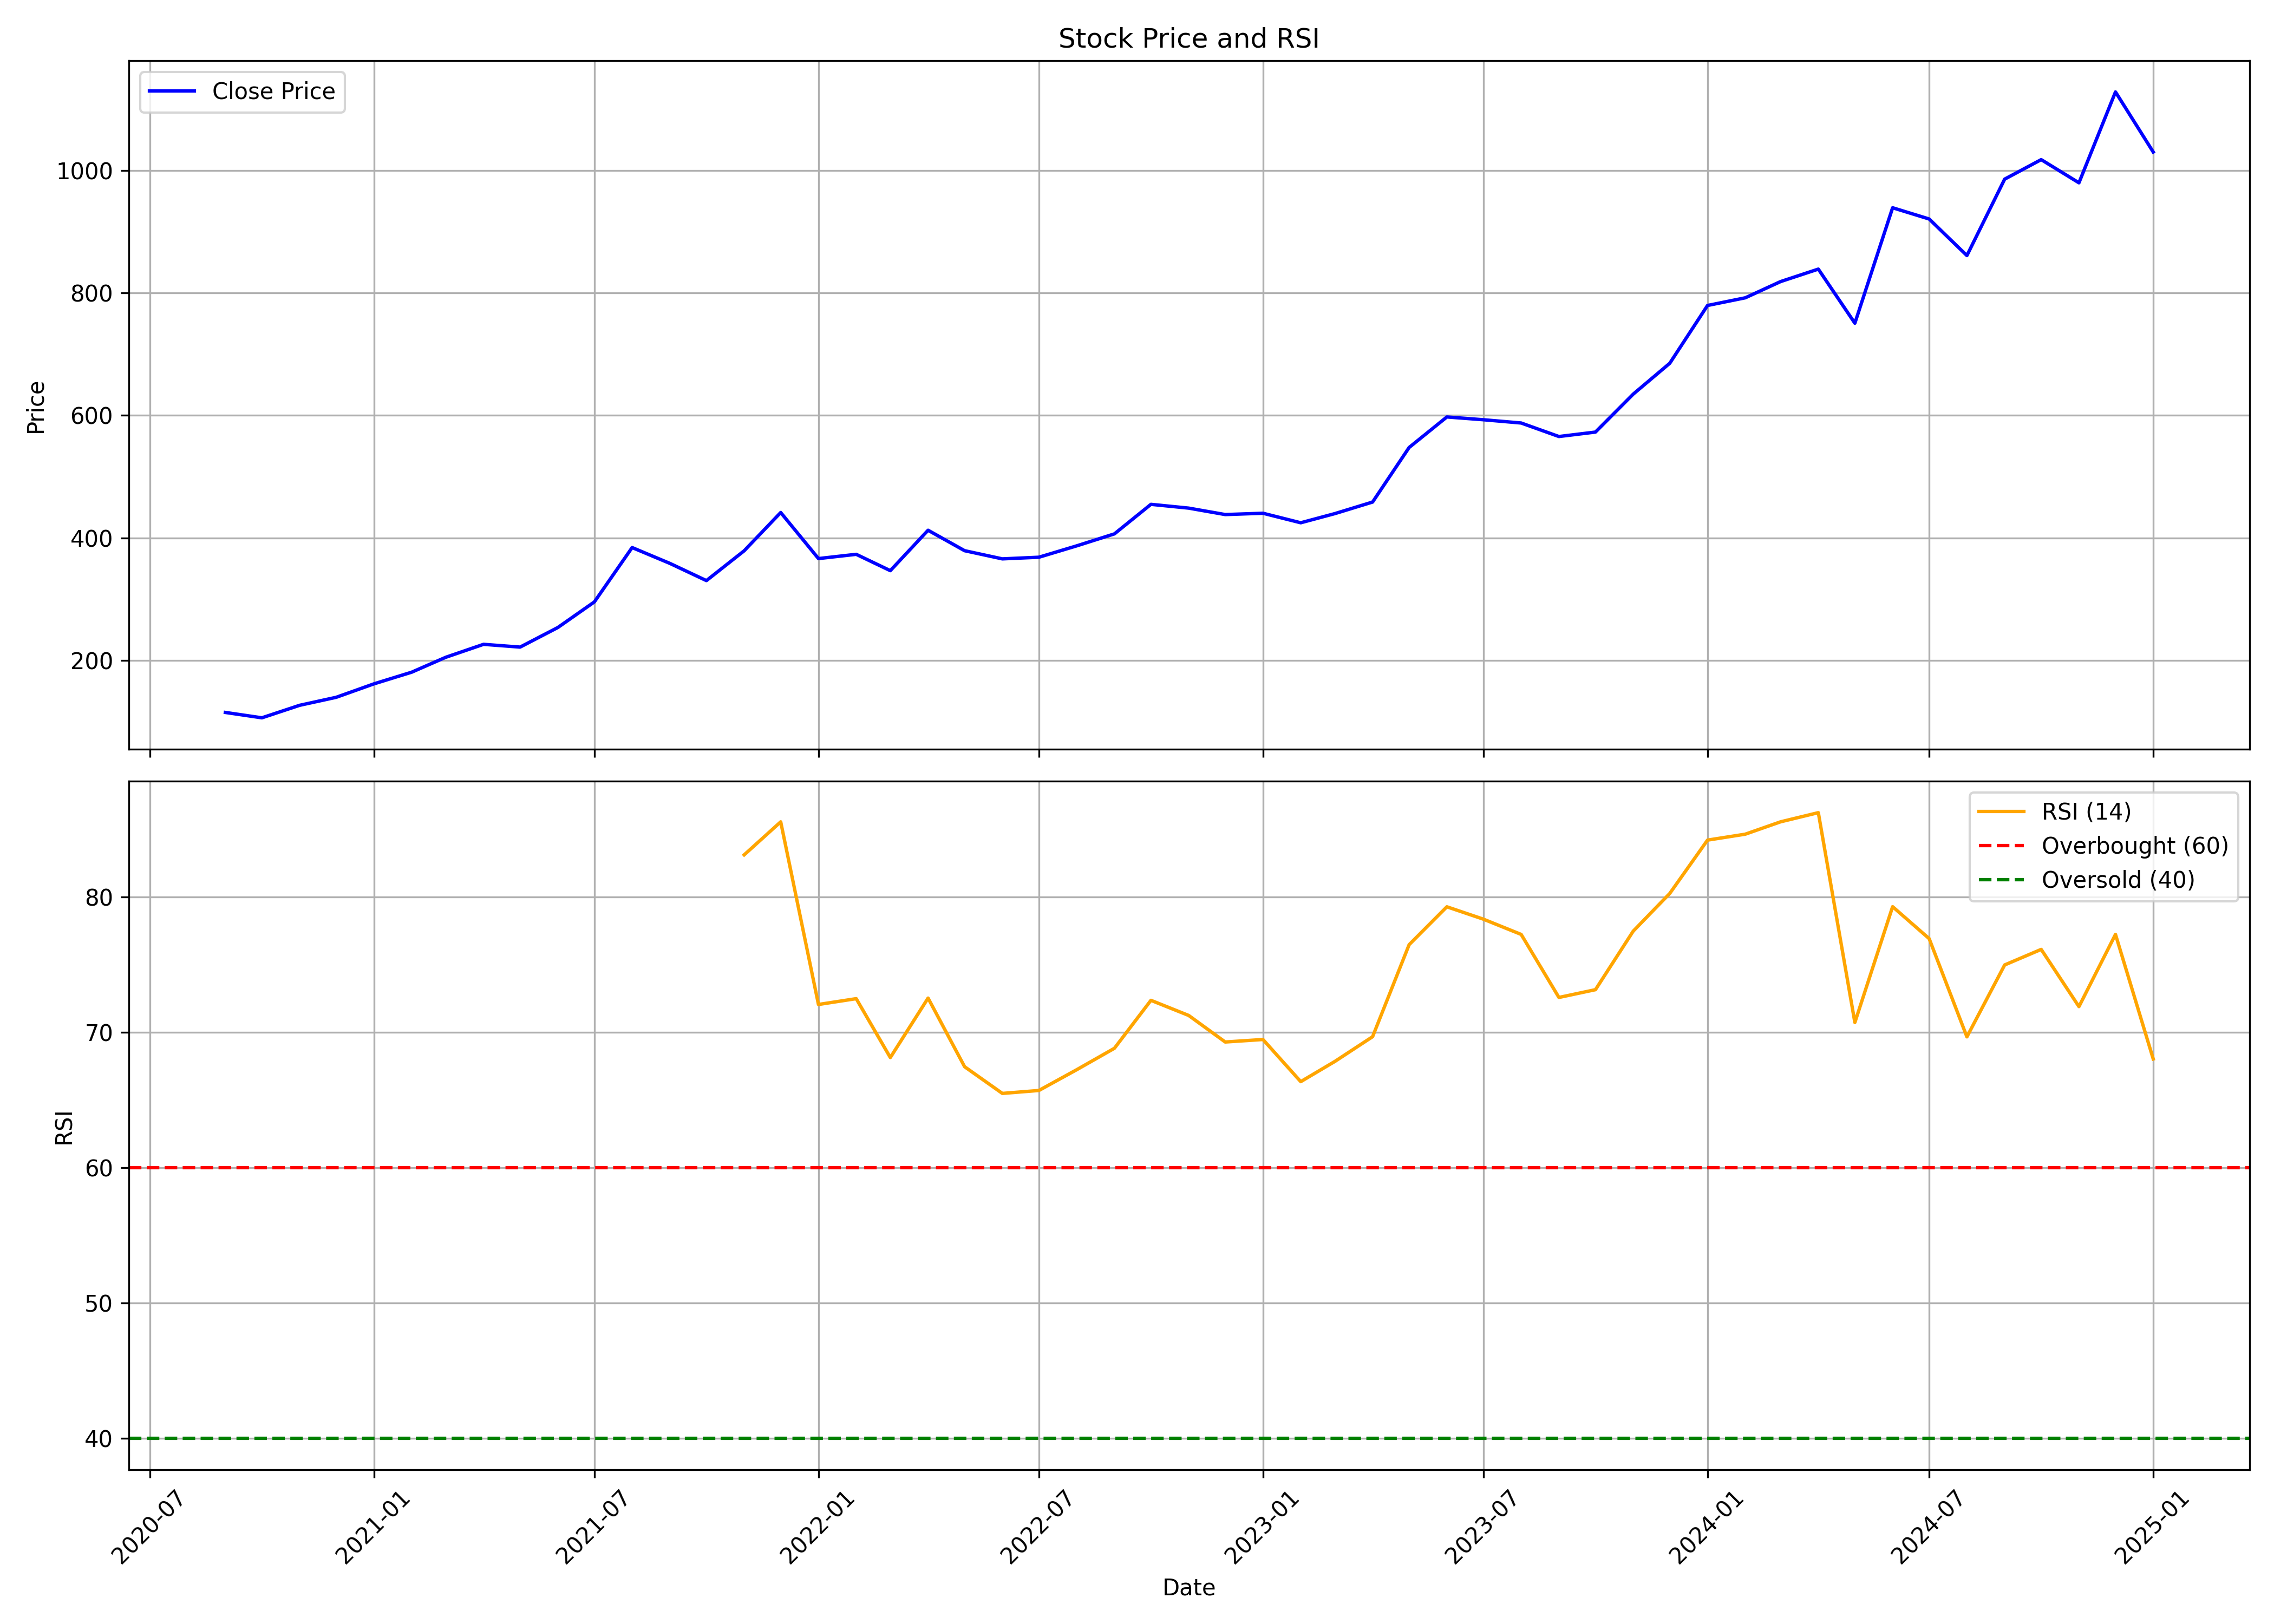

The table this chart was drawn from, first rows:
, Unnamed: 0.1, Unnamed: 0, date, symbol, open, high, low, close, volume, rsi
0, 0, 0, 2020-09-01, MAXHEALTH, 100.8, 133.5, 100.8, 115, 37040603, 
1, 1, 1, 2020-10-01, MAXHEALTH, 116.3, 118.7, 102, 106.2, 8122095, 
2, 2, 2, 2020-11-01, MAXHEALTH, 106.1, 128.8, 96.82, 126.6, 12003869, 
3, 3, 3, 2020-12-01, MAXHEALTH, 127.6, 151.4, 125.6, 139.7, 13239943, 
4, 4, 4, 2021-01-01, MAXHEALTH, 139.8, 169.4, 139.5, 161.7, 11093824, 
5, 5, 5, 2021-02-01, MAXHEALTH, 162.9, 212.7, 162.4, 180.7, 19174966, 
6, 6, 6, 2021-03-01, MAXHEALTH, 182.3, 213.7, 180, 205.1, 25653284, 
7, 7, 7, 2021-04-01, MAXHEALTH, 203.6, 241.1, 203.6, 226.2, 24486074, 
8, 8, 8, 2021-05-01, MAXHEALTH, 226.9, 240.5, 213.8, 221.6, 99491297, 
9, 9, 9, 2021-06-01, MAXHEALTH, 223.2, 264.1, 221.9, 253.6, 44345294, 
10, 10, 10, 2021-07-01, MAXHEALTH, 254.1, 300.2, 251.5, 295.4, 26618866, 
11, 11, 11, 2021-08-01, MAXHEALTH, 301, 397.5, 271.9, 384.2, 59842776, 
12, 12, 12, 2021-09-01, MAXHEALTH, 389.6, 401.2, 344.7, 358.3, 132554178, 
13, 13, 13, 2021-10-01, MAXHEALTH, 358.2, 367.3, 320.8, 330.2, 24321331, 
14, 14, 14, 2021-11-01, MAXHEALTH, 331.9, 384.2, 328.9, 378.9, 23762302, 83.12
15, 15, 15, 2021-12-01, MAXHEALTH, 380.7, 456.5, 356.8, 441.4, 29065299, 85.56
16, 16, 16, 2022-01-01, MAXHEALTH, 447.9, 448.3, 344, 366.2, 24905881, 72.07
17, 17, 17, 2022-02-01, MAXHEALTH, 368.7, 388.7, 342.3, 373.1, 22569511, 72.5
18, 18, 18, 2022-03-01, MAXHEALTH, 373.1, 380.1, 325, 346.5, 140650942, 68.14
19, 19, 19, 2022-04-01, MAXHEALTH, 348.8, 430.5, 343, 412.4, 45922113, 72.54
20, 20, 20, 2022-05-01, MAXHEALTH, 406.6, 410.2, 348.1, 379.1, 14993335, 67.47
21, 21, 21, 2022-06-01, MAXHEALTH, 381.5, 388.7, 343.2, 365.7, 13247681, 65.5
22, 22, 22, 2022-07-01, MAXHEALTH, 363.4, 375.7, 352.4, 368.4, 10818834, 65.71
23, 23, 23, 2022-08-01, MAXHEALTH, 368.4, 403.4, 352.9, 386.9, 64211035, 67.24
24, 24, 24, 2022-09-01, MAXHEALTH, 375.2, 447.6, 374.6, 406.5, 55509164, 68.83
25, 25, 25, 2022-10-01, MAXHEALTH, 406.4, 458.4, 387.8, 454.8, 46618887, 72.37
26, 26, 26, 2022-11-01, MAXHEALTH, 456.4, 481.2, 409.1, 448.6, 62394156, 71.25
27, 27, 27, 2022-12-01, MAXHEALTH, 449, 458.4, 417.2, 438.1, 31878698, 69.29
28, 28, 28, 2023-01-01, MAXHEALTH, 440.3, 461, 423.6, 440.2, 28017497, 69.48
29, 29, 29, 2023-02-01, MAXHEALTH, 462, 462, 415.7, 424.7, 26593902, 66.37
30, 30, 30, 2023-03-01, MAXHEALTH, 426.8, 476.2, 421.6, 439.6, 45687453, 67.86
31, 31, 31, 2023-04-01, MAXHEALTH, 435, 493.3, 410.5, 458.5, 51249138, 69.69
32, 32, 32, 2023-05-01, MAXHEALTH, 458.5, 562.8, 458.5, 547.6, 209464345, 76.48
33, 33, 33, 2023-06-01, MAXHEALTH, 544, 627.9, 507.1, 597.4, 62110755, 79.28
34, 34, 34, 2023-07-01, MAXHEALTH, 598, 621.1, 587.8, 592.9, 35983791, 78.37
35, 35, 35, 2023-08-01, MAXHEALTH, 592.9, 597, 506.8, 587.6, 55507991, 77.24
36, 36, 36, 2023-09-01, MAXHEALTH, 587.6, 625.9, 529.3, 565.5, 37118135, 72.58
37, 37, 37, 2023-10-01, MAXHEALTH, 566.4, 600, 537.7, 572.8, 33625757, 73.16
38, 38, 38, 2023-11-01, MAXHEALTH, 574, 664.6, 568.1, 634.7, 25954111, 77.48
39, 39, 39, 2023-12-01, MAXHEALTH, 627.7, 726.7, 621.2, 685.1, 33502772, 80.27
40, 40, 40, 2024-01-01, MAXHEALTH, 687.8, 803.3, 668.3, 779.5, 55131174, 84.21
41, 41, 41, 2024-02-01, MAXHEALTH, 778.7, 908.4, 760.8, 792, 63910993, 84.65
42, 42, 42, 2024-03-01, MAXHEALTH, 785.2, 825.6, 705.2, 818.5, 87959665, 85.56
43, 43, 43, 2024-04-01, MAXHEALTH, 832, 893.3, 747.2, 838.8, 35703866, 86.24
44, 44, 44, 2024-05-01, MAXHEALTH, 838.8, 866, 741.8, 750.5, 43308516, 70.74
45, 45, 45, 2024-06-01, MAXHEALTH, 758.7, 978.2, 746, 939, 48137697, 79.29
46, 46, 46, 2024-07-01, MAXHEALTH, 944.7, 963.9, 884.6, 920.7, 30998846, 76.93
47, 47, 47, 2024-08-01, MAXHEALTH, 933.3, 933.3, 835.2, 861, 23774428, 69.67
48, 48, 48, 2024-09-01, MAXHEALTH, 870, 1118, 860.2, 985.8, 57876866, 74.99
49, 49, 49, 2024-10-01, MAXHEALTH, 986.5, 1024, 888.9, 1018, 43060200, 76.13
50, 50, 50, 2024-11-01, MAXHEALTH, 1025, 1109, 936.2, 979.8, 37909859, 71.91
51, 51, 51, 2024-12-01, MAXHEALTH, 975, 1216, 970.2, 1128, 45409492, 77.24
52, 52, 52, 2025-01-01, MAXHEALTH, 1128, 1228, 982.0, 1030, 35281235, 68.04
